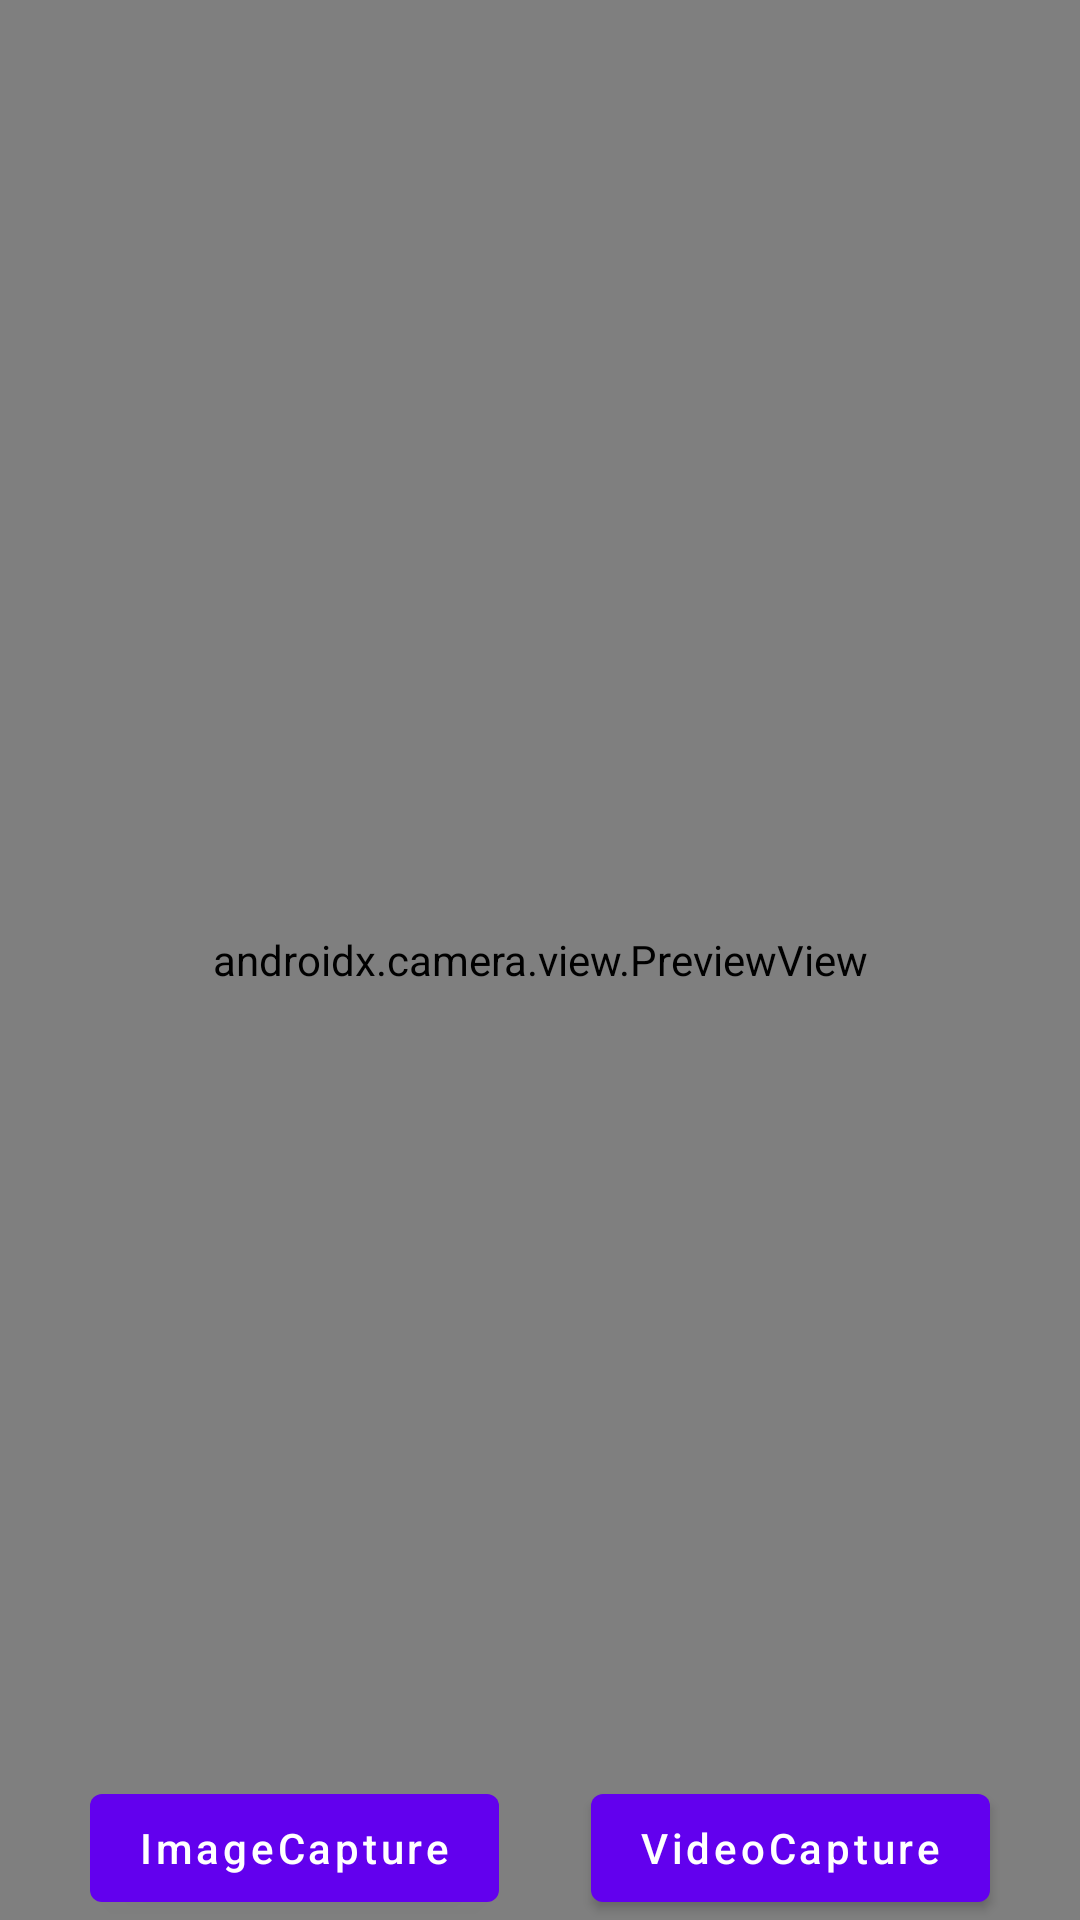

Layout XML and referenced resources for this Android screen:
<!-- AndroidManifest.xml: application theme Theme.MediaLearn -->
<!-- res/layout/activity_carmera.xml -->
<?xml version="1.0" encoding="utf-8"?>
<androidx.constraintlayout.widget.ConstraintLayout xmlns:android="http://schemas.android.com/apk/res/android"
    xmlns:app="http://schemas.android.com/apk/res-auto"
    xmlns:tools="http://schemas.android.com/tools"
    android:layout_width="match_parent"
    android:layout_height="match_parent"
    android:orientation="vertical"
    tools:context=".modules.camera.CameraActivity">

    <androidx.camera.view.PreviewView
        android:id="@+id/prv_view"
        android:layout_width="match_parent"
        android:layout_height="match_parent"/>

    <com.google.android.material.button.MaterialButton
        android:id="@+id/btn_image_capture"
        android:layout_width="wrap_content"
        android:layout_height="wrap_content"
        android:layout_marginStart="30dp"
        app:layout_constraintStart_toStartOf="parent"
        app:layout_constraintBottom_toBottomOf="parent"
        android:textAllCaps="false"
        android:text="ImageCapture"/>

    <com.google.android.material.button.MaterialButton
        android:id="@+id/btn_video_capture"
        android:layout_width="wrap_content"
        android:layout_height="wrap_content"
        android:layout_marginEnd="30dp"
        app:layout_constraintEnd_toEndOf="parent"
        app:layout_constraintBottom_toBottomOf="parent"
        android:textAllCaps="false"
        android:text="VideoCapture"/>
</androidx.constraintlayout.widget.ConstraintLayout>
<!-- resources referenced by this layout -->
<resources>
  <style name="Theme.MediaLearn" parent="Theme.MaterialComponents.DayNight.DarkActionBar">
          
          <item name="colorPrimary">@color/purple_500</item>
          <item name="colorPrimaryVariant">@color/purple_700</item>
          <item name="colorOnPrimary">@color/white</item>
          
          <item name="colorSecondary">@color/teal_200</item>
          <item name="colorSecondaryVariant">@color/teal_700</item>
          <item name="colorOnSecondary">@color/black</item>
          
          <item name="android:statusBarColor">?attr/colorPrimaryVariant</item>
          
      </style>
  <color name="purple_500">#FF6200EE</color>
  <color name="purple_700">#FF3700B3</color>
  <color name="white">#FFFFFFFF</color>
  <color name="teal_200">#FF03DAC5</color>
  <color name="teal_700">#FF018786</color>
  <color name="black">#FF000000</color>
</resources>
